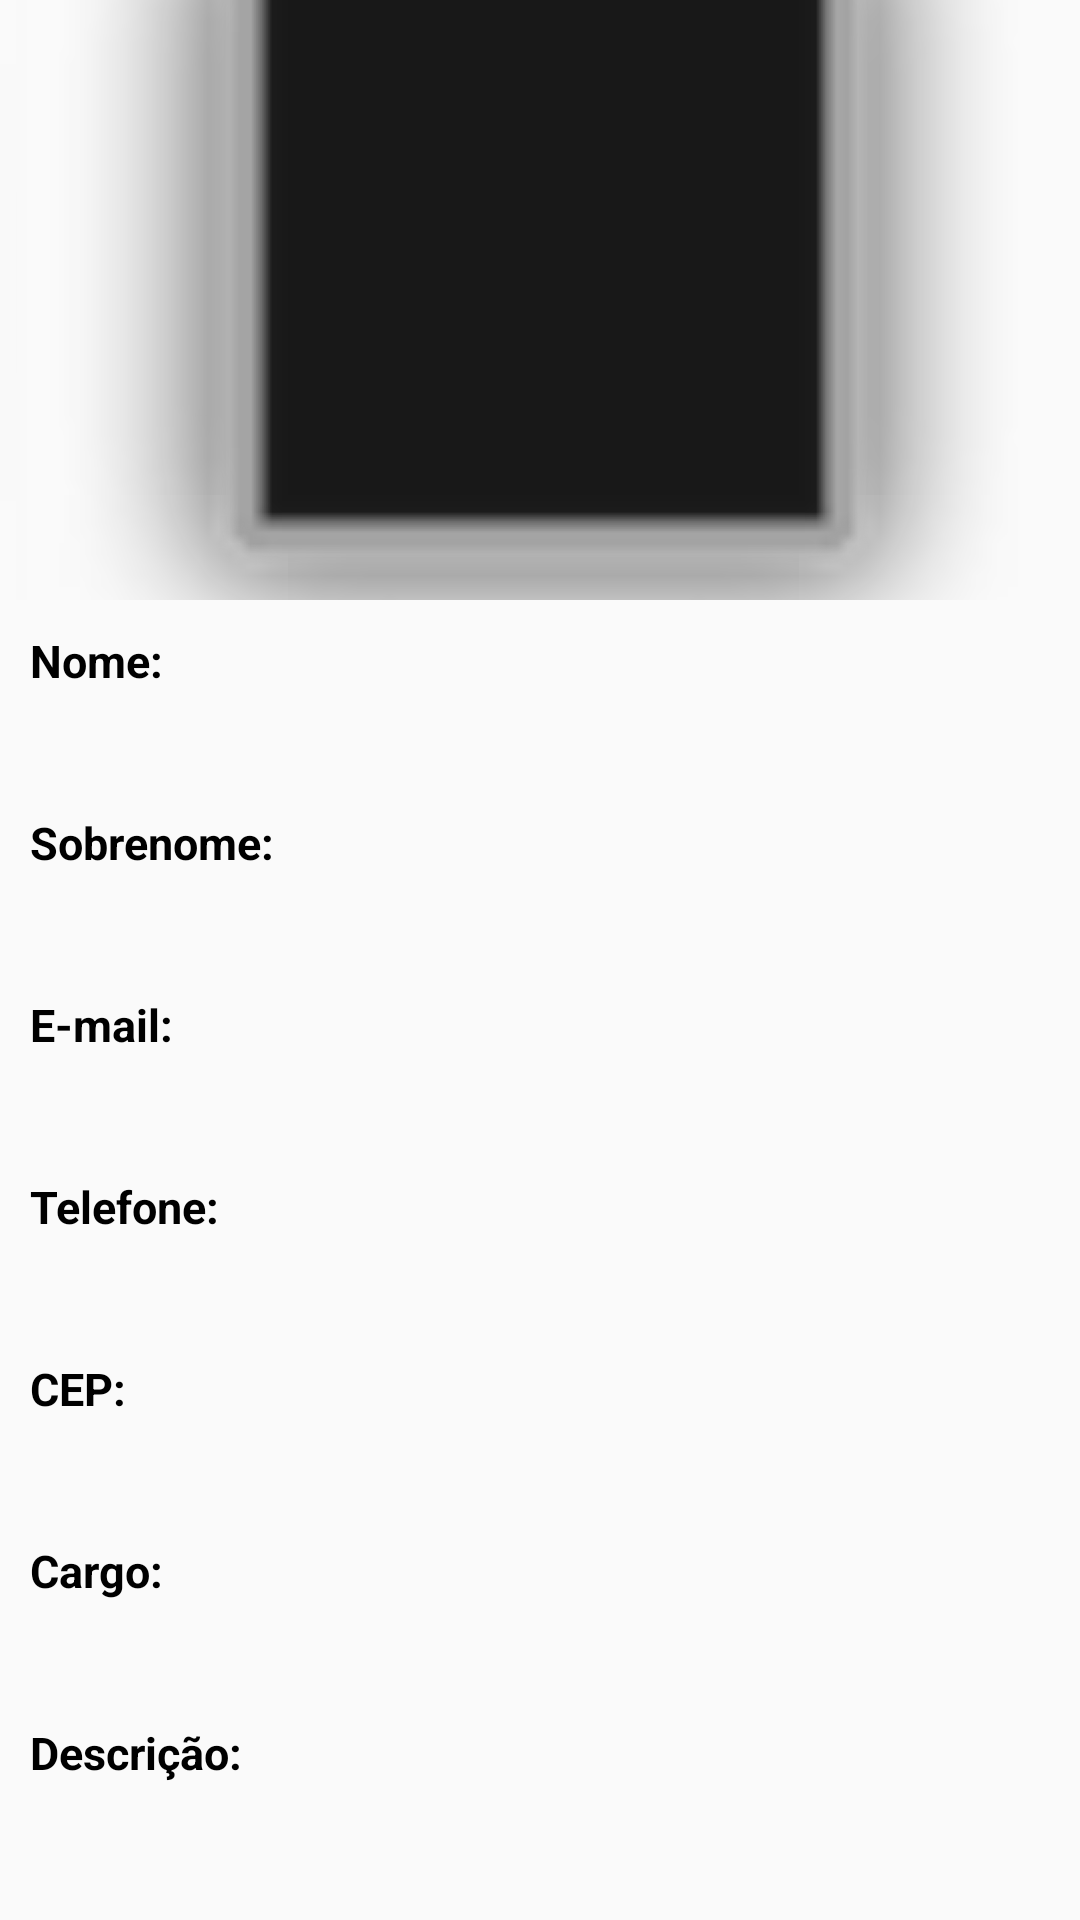

Produce the Android XML layout that renders to this screen, including the resource entries it uses.
<!-- AndroidManifest.xml: application theme AppTheme -->
<!-- res/layout/activity_detail.xml -->
<?xml version="1.0" encoding="utf-8"?>
<ScrollView xmlns:android="http://schemas.android.com/apk/res/android"
    android:layout_width="match_parent"
    android:layout_height="match_parent" >

    <RelativeLayout
        android:id="@+id/relativeLayoutContent"
        android:layout_width="match_parent"
        android:layout_height="wrap_content" >

        <ImageView
            android:id="@+id/imageViewFoto"
            android:layout_width="fill_parent"
            android:layout_height="200dp"
            android:layout_alignParentLeft="true"
            android:layout_alignParentTop="true"
            android:contentDescription="@string/desc_foto"
            android:scaleType="centerCrop"
            android:src="@android:drawable/alert_dark_frame" />

        <ImageButton
            android:id="@+id/imagebutton_edit"
            android:layout_width="@dimen/fab_size"
            android:layout_height="@dimen/fab_size"
            android:layout_alignBottom="@+id/imageViewFoto"
            android:layout_alignParentRight="true"
            android:layout_marginBottom="-25dp"
            android:layout_marginRight="22dp"
            android:background="@drawable/ripple"
            android:contentDescription="@string/button_edit"
            android:src="@mipmap/ic_create_white" />

        <RelativeLayout
            android:id="@+id/relativeLayoutFields"
            android:layout_width="match_parent"
            android:layout_height="400dp"
            android:layout_below="@+id/imageViewFoto" >

            <TextView
                android:id="@+id/textViewLabelNome"
                android:layout_width="wrap_content"
                android:layout_height="wrap_content"
                android:layout_alignParentLeft="true"
                android:layout_alignParentTop="true"
                android:layout_marginLeft="10dp"
                android:layout_marginTop="10dp"
                android:text="@string/labelNome"
                android:textSize="15sp"
                android:textStyle="bold" />

            <TextView
                android:id="@+id/textViewNome"
                android:layout_width="wrap_content"
                android:layout_height="wrap_content"
                android:layout_alignLeft="@+id/textViewLabelNome"
                android:layout_alignParentRight="true"
                android:layout_below="@+id/textViewLabelNome"
                android:layout_marginTop="10dp"
                android:text="@string/vazio"
                android:textSize="15sp" />

            <TextView
                android:id="@+id/textViewLabelSobrenome"
                android:layout_width="wrap_content"
                android:layout_height="wrap_content"
                android:layout_alignLeft="@+id/textViewNome"
                android:layout_below="@+id/textViewNome"
                android:layout_marginTop="10dp"
                android:text="@string/labelSobrenome"
                android:textSize="15sp"
                android:textStyle="bold" />

            <TextView
                android:id="@+id/textViewSobrenome"
                android:layout_width="wrap_content"
                android:layout_height="wrap_content"
                android:layout_alignLeft="@+id/textViewLabelSobrenome"
                android:layout_alignParentRight="true"
                android:layout_below="@+id/textViewLabelSobrenome"
                android:layout_marginTop="10dp"
                android:text="@string/vazio"
                android:textSize="15sp" />

            <TextView
                android:id="@+id/textViewLabelEmail"
                android:layout_width="wrap_content"
                android:layout_height="wrap_content"
                android:layout_alignLeft="@+id/textViewSobrenome"
                android:layout_below="@+id/textViewSobrenome"
                android:layout_marginTop="10dp"
                android:text="@string/labelEmail"
                android:textSize="15sp"
                android:textStyle="bold" />

            <TextView
                android:id="@+id/textViewEmail"
                android:layout_width="wrap_content"
                android:layout_height="wrap_content"
                android:layout_alignLeft="@+id/textViewLabelEmail"
                android:layout_alignParentRight="true"
                android:layout_below="@+id/textViewLabelEmail"
                android:layout_marginTop="10dp"
                android:text="@string/vazio"
                android:textSize="15sp" />

            <TextView
                android:id="@+id/textViewLabelTelefone"
                android:layout_width="wrap_content"
                android:layout_height="wrap_content"
                android:layout_alignLeft="@+id/textViewEmail"
                android:layout_below="@+id/textViewEmail"
                android:layout_marginTop="10dp"
                android:text="@string/labelTelefone"
                android:textSize="15sp"
                android:textStyle="bold" />

            <TextView
                android:id="@+id/textViewTelefone"
                android:layout_width="wrap_content"
                android:layout_height="wrap_content"
                android:layout_alignLeft="@+id/textViewLabelTelefone"
                android:layout_alignParentRight="true"
                android:layout_below="@+id/textViewLabelTelefone"
                android:layout_marginTop="10dp"
                android:text="@string/vazio"
                android:textSize="15sp" />

            <TextView
                android:id="@+id/textViewLabelCep"
                android:layout_width="wrap_content"
                android:layout_height="wrap_content"
                android:layout_alignLeft="@+id/textViewTelefone"
                android:layout_below="@+id/textViewTelefone"
                android:layout_marginTop="10dp"
                android:text="@string/labelCep"
                android:textSize="15sp"
                android:textStyle="bold" />

            <TextView
                android:id="@+id/textViewCep"
                android:layout_width="wrap_content"
                android:layout_height="wrap_content"
                android:layout_alignLeft="@+id/textViewLabelCep"
                android:layout_below="@+id/textViewLabelCep"
                android:layout_marginTop="10dp"
                android:text="@string/vazio"
                android:textSize="15sp" />

            <TextView
                android:id="@+id/textViewLabelCargo"
                android:layout_width="wrap_content"
                android:layout_height="wrap_content"
                android:layout_alignLeft="@+id/textViewCep"
                android:layout_below="@+id/textViewCep"
                android:layout_marginTop="10dp"
                android:text="@string/labelCargo"
                android:textSize="15sp"
                android:textStyle="bold" />

            <TextView
                android:id="@+id/textViewCargo"
                android:layout_width="wrap_content"
                android:layout_height="wrap_content"
                android:layout_alignLeft="@+id/textViewLabelCargo"
                android:layout_alignParentRight="true"
                android:layout_below="@+id/textViewLabelCargo"
                android:layout_marginTop="10dp"
                android:text="@string/vazio"
                android:textSize="15sp" />

            <TextView
                android:id="@+id/textViewLabelDescricao"
                android:layout_width="wrap_content"
                android:layout_height="wrap_content"
                android:layout_alignLeft="@+id/textViewCargo"
                android:layout_below="@+id/textViewCargo"
                android:layout_marginTop="10dp"
                android:text="@string/labelDescricao"
                android:textSize="15sp"
                android:textStyle="bold" />

            <TextView
                android:id="@+id/textViewDescricao"
                android:layout_width="wrap_content"
                android:layout_height="wrap_content"
                android:layout_alignLeft="@+id/textViewLabelDescricao"
                android:layout_alignParentRight="true"
                android:layout_below="@+id/textViewLabelDescricao"
                android:layout_marginTop="10dp"
                android:text="@string/vazio"
                android:textSize="15sp" />
        </RelativeLayout>
    </RelativeLayout>

</ScrollView>
<!-- resources referenced by this layout -->
<resources>
  <!-- drawable ripple (drawable) -->
  <?xml version="1.0" encoding="utf-8"?>
  <selector xmlns:android="http://schemas.android.com/apk/res/android"
      android:color="@android:color/black" >
      <item>
          <shape android:shape="oval">
              <solid android:color="@android:color/holo_red_dark" />
          </shape>
      </item>
  </selector>
  <string name="button_edit">Botão editar</string>
  <string name="desc_foto">Foto</string>
  <string name="labelCargo">Cargo:</string>
  <string name="labelCep">CEP:</string>
  <string name="labelDescricao">Descrição:</string>
  <string name="labelEmail">E-mail:</string>
  <string name="labelNome">Nome:</string>
  <string name="labelSobrenome">Sobrenome:</string>
  <string name="labelTelefone">Telefone:</string>
  <string name="vazio"> </string>
  <style name="AppTheme" parent="AppBaseTheme">
      </style>
  <style name="AppBaseTheme" parent="@style/Theme.AppCompat.Light">
          <item name="android:actionBarStyle">@style/MyActionBar</item>
          <item name="colorPrimary">@color/toobar_background</item>
          <item name="android:textColorPrimary">@android:color/white</item>
          <item name="android:textColor">@android:color/black</item>
      </style>
  <style name="MyActionBar" parent="@style/Widget.AppCompat.Light.ActionBar.Solid.Inverse">
          <item name="android:background">@color/toobar_background</item>
      </style>
  <color name="toobar_background">#0099CC</color>
</resources>
